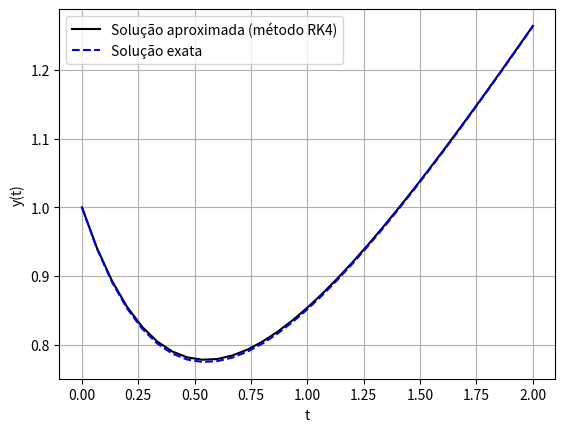

Here is the Python script that generated this plot:
#script runge-kutta4.py

import numpy as np
from numpy import linalg as LA
from matplotlib import pyplot as plt 



#============================================================================
def solExata(t):
#----------------------------------------------------------------------------
# Função que retorna a solução exata do PVI
# y(t) = (3e^(-2t) + 2t + 1)/4
#----------------------------------------------------------------------------
    return (3*np.exp(-2*t)+2*t+1)/4
#============================================================================


#============================================================================
def Func(t,y):
#----------------------------------------------------------------------------
# Função f(t,y) do lado direito do PVI dy/dt = f(t,y)
# f(t,y) = t - 2y + 1
#----------------------------------------------------------------------------
	return t - 2*y + 1
#============================================================================

#============================================================================
def metRK4(t0,tf,y0,M):
#----------------------------------------------------------------------------
# Função que resolve o PVI y' = f(t,y) no intervalo [t0, tf], com condicao 
# inicial y(t0) = y0 e numero de subintervalos igual a M, de forma que 
# h = (tf - t0)/M, usando o método de Euler explícito
#----------------------------------------------------------------------------
    h = (tf - t0)/M
    t = np.linspace(t0,tf,M+1)
    y = np.zeros(M+1) 
    y[0] = y0
    b1 = 1.0/6.0
    b2 = 1.0/3.0
    b3 = b2
    b4 = b1
    c2 = 1
    a21 = c2
    c3 = 1.0/5.0
    a31 = 0
    a32 = c3
    c4 = 1
    a41 = a42 = 0
    a43 = c4
    for i in range(0, M):
    	k1 = Func(t[i],y[i])
    	k2 = Func(t[i] + c2*h,y[i] + a21*k1*h)
    	k3 = Func(t[i] + c3*h,y[i] + (a31*k1 + a32*k2)*h)
    	k4 = Func(t[i] + c4*h,y[i] + (a41*k1 + a42*k2 + a43*k3)*h)
    	y[i+1] = y[i] + h*(b1*k1 + b2*k2 + b3*k3 + b4*k4)
    return t, y
#============================================================================




#============================================================================
# Parte principal do programa que implementa o método de Euler explícito para
# resolver PVIs
#============================================================================

t0 = 0  # tempo inicial
tf = 2  # tempo final
y0 = 1  # valor inicial: y0 = y(t0)
M = 30 # número de subintervalos (número de ponto é igual a M + 1)
#
t, y = metRK4(t0,tf,y0,M)
yex = solExata(t)

print("============================================================")
print('{:>5s}{:>13s}{:>13s}{:>13s}{:>13s}'.format('i','ti','sol exata','sol aprox','erro abs'))
print("============================================================")
for i in range(0,M+1):
    print('{:5d}{:>13,.4f}{:>13,.4f}{:>13,.4f}{:>13,.4f}'.format(i,t[i],yex[i],y[i],abs(yex[i]-y[i])))
print("============================================================")

print("Erro na norma do máximo =",LA.norm(y - yex, np.inf))

#print(t)
#print("y = ")
#print(y)
#print("solExata = ")
#print(yex)
#erro = abs(y - yex)
#print("erro = ")
#print(erro)

plt.plot(t,y, linestyle='solid',color='black', label='Solução aproximada (método RK4)')
plt.plot(t,yex, linestyle='dashed',color='blue', label='Solução exata')
plt.xlabel('t')
plt.ylabel('y(t)')
plt.grid(True)
plt.legend()
plt.show()